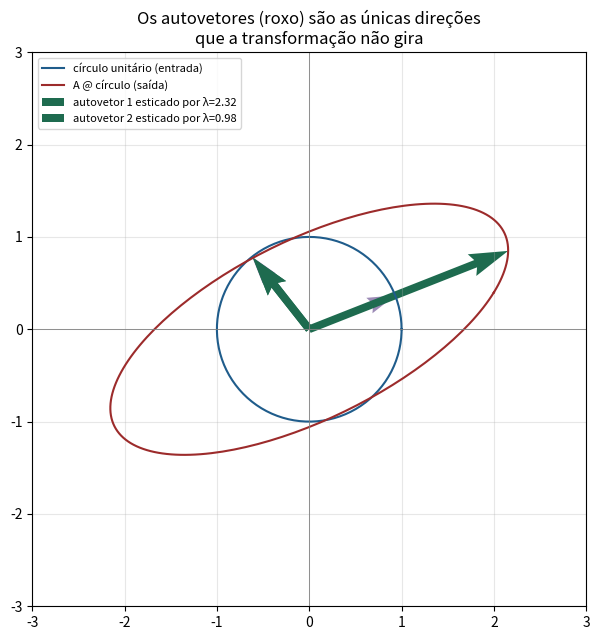
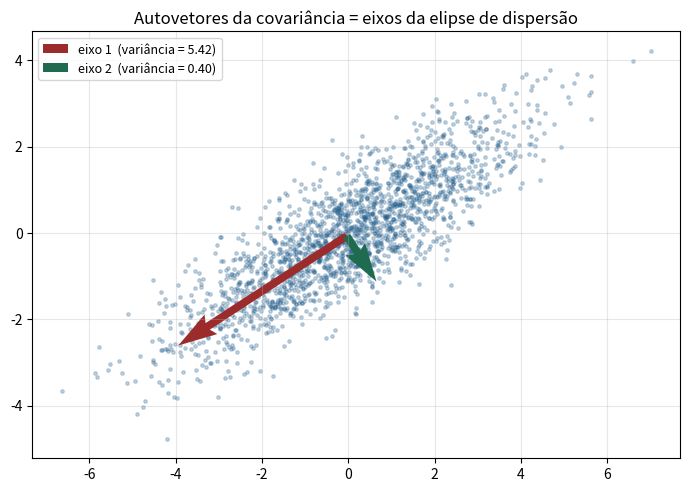
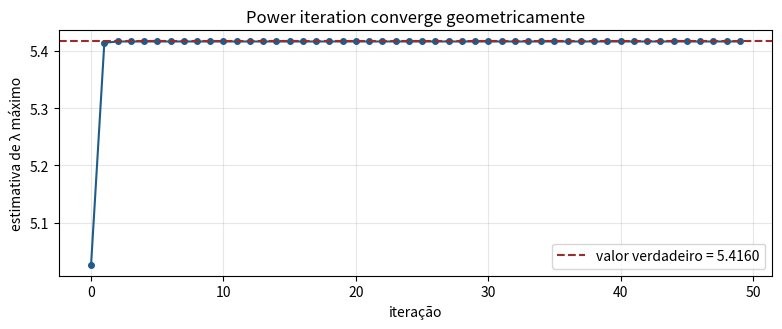
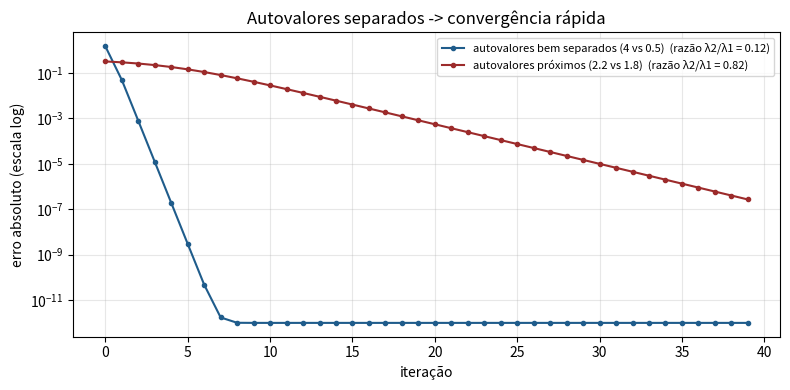

These figures' Python source, in order:
# %% [markdown]
# # Autovalores e autovetores
#
# **Tema:** Álgebra Linear e Otimização › Decomposições: SVD, Autovalores e PCA
#
# Uma matriz quadrada $A$ transforma vetores esticando, girando e refletindo. A
# pergunta deste notebook: **existe alguma direção que $A$ não gira — só
# estica?** A resposta é sim, quase sempre, e essas direções especiais
# (autovetores) e seus fatores de esticamento (autovalores) explicam quase tudo
# que $A$ faz.

# %%
import numpy as np
import matplotlib.pyplot as plt

rng = np.random.default_rng(7)
plt.rcParams["axes.grid"] = True
plt.rcParams["grid.alpha"] = 0.3
AZUL, VERDE, VERMELHO, ROXO, AMBAR = "#1F5C8B", "#1E6B4F", "#9C2B2B", "#5B3E86", "#8A6100"
np.set_printoptions(precision=4, suppress=True)
print("pronto")

# %% [markdown]
# ## 1. Uma matriz e sua "bússola invariante"
#
# Vamos olhar para uma matriz simples e ver o que ela faz com um círculo de
# vetores unitários — depois procurar as direções que não giram.

# %%
A = np.array([[2.0, 0.8],
              [0.4, 1.3]])

autovalores, autovetores = np.linalg.eig(A)
print("autovalores:", autovalores)
print("autovetores (uma coluna por autovetor):\n", autovetores)

# verificação direta da definição: A @ v == lambda * v
for i in range(2):
    v = autovetores[:, i]
    lam = autovalores[i]
    print(f"\nautovetor {i + 1}: v = {v}")
    print(f"  A @ v       = {A @ v}")
    print(f"  lambda * v  = {lam * v}")

# %% [markdown]
# ## 2. Visualizando: o círculo vira elipse, os autovetores são os eixos
#
# Aplicamos $A$ a um círculo inteiro de vetores unitários. A imagem é sempre uma
# elipse (para uma matriz não-singular), e os eixos da elipse apontam
# exatamente na direção dos autovetores.

# %%
theta = np.linspace(0, 2 * np.pi, 200)
circulo = np.stack([np.cos(theta), np.sin(theta)])
elipse = A @ circulo

fig, ax = plt.subplots(figsize=(6.5, 6.5))
ax.plot(*circulo, color=AZUL, lw=1.5, label="círculo unitário (entrada)")
ax.plot(*elipse, color=VERMELHO, lw=1.5, label="A @ círculo (saída)")

for i in range(2):
    v = autovetores[:, i]
    lam = autovalores[i].real
    ax.quiver(0, 0, *v, color=ROXO, angles="xy", scale_units="xy", scale=1,
              width=0.01, alpha=0.6)
    ax.quiver(0, 0, *(lam * v), color=VERDE, angles="xy", scale_units="xy",
              scale=1, width=0.014,
              label=f"autovetor {i + 1} esticado por λ={lam:.2f}" if i == 0 else None)
    if i == 1:
        ax.quiver(0, 0, *(lam * v), color=VERDE, angles="xy", scale_units="xy",
                  scale=1, width=0.014, label=f"autovetor {i + 1} esticado por λ={lam:.2f}")

ax.set_xlim(-3, 3); ax.set_ylim(-3, 3); ax.set_aspect("equal")
ax.axhline(0, color="gray", lw=0.6); ax.axvline(0, color="gray", lw=0.6)
ax.set_title("Os autovetores (roxo) são as únicas direções\nque a transformação não gira")
ax.legend(fontsize=8, loc="upper left")
plt.tight_layout(); plt.show()

# %% [markdown]
# Repare: **toda outra direção** do círculo gira ao virar elipse. Só as duas
# direções roxas (os autovetores) mantêm a mesma orientação — apenas mudam de
# tamanho, pelo fator $\lambda$.

# %% [markdown]
# ## 3. Matriz simétrica: o caso especial que sempre se comporta bem
#
# Quando $A$ é simétrica, o teorema espectral garante autovalores reais e
# autovetores ortogonais entre si. Vamos comparar `eig` (genérico) com `eigh`
# (especializado em simétricas).

# %%
# construímos uma matriz simétrica positiva definida a partir de dados reais:
# a covariância É simétrica por construção.
X = rng.multivariate_normal(mean=[0, 0], cov=[[4.0, 2.4], [2.4, 2.0]], size=2000)
C = np.cov(X, rowvar=False)
print("matriz de covariância:\n", C)
print("é simétrica?", np.allclose(C, C.T))

autoval_eig, autovec_eig = np.linalg.eig(C)
autoval_eigh, autovec_eigh = np.linalg.eigh(C)  # eigh já devolve em ordem CRESCENTE

print(f"\neig  : autovalores = {autoval_eig}")
print(f"eigh : autovalores = {autoval_eigh}   (mesmos valores, ordem garantida)")
print(f"\nautovetores de eigh são ortogonais? "
      f"{np.allclose(autovec_eigh.T @ autovec_eigh, np.eye(2))}")

# %% [markdown]
# ## 4. O teorema espectral na prática: reconstruindo A a partir de Q e Λ
#
# $A = Q \Lambda Q^\top$. Vamos reconstruir a matriz de covariância só a partir
# dos autovalores e autovetores, para provar que nenhuma informação se perdeu.

# %%
# eigh ordena crescente; para a leitura de "componente principal" convém
# decrescente — então invertemos.
ordem = np.argsort(autoval_eigh)[::-1]
Lambda = np.diag(autoval_eigh[ordem])
Q = autovec_eigh[:, ordem]

C_reconstruida = Q @ Lambda @ Q.T
print("C original:\n", C)
print("\nC reconstruída (Q @ Lambda @ Q.T):\n", C_reconstruida)
print("\ndiferença máxima:", np.abs(C - C_reconstruida).max())

print(f"\ntraço(C)           = {np.trace(C):.4f}")
print(f"soma dos autovalores = {autoval_eigh.sum():.4f}   <- idênticos")
print(f"det(C)             = {np.linalg.det(C):.4f}")
print(f"produto dos autovalores = {np.prod(autoval_eigh):.4f}   <- idênticos")

# %% [markdown]
# ## 5. A elipse de covariância e os eixos principais
#
# A nuvem de pontos gerada acima tem uma forma alongada porque as duas
# variáveis são correlacionadas. Os autovetores da covariância apontam
# exatamente ao longo dessa forma — essa é a intuição geométrica que o próximo
# notebook generaliza para muitas dimensões (PCA).

# %%
media = X.mean(axis=0)
fig, ax = plt.subplots(figsize=(7, 6))
ax.scatter(X[:, 0], X[:, 1], s=6, alpha=0.25, color=AZUL)

for i in range(2):
    v = Q[:, i]
    lam = Lambda[i, i]
    # multiplicamos por 2*sqrt(lambda) só para o vetor ficar visível na escala do gráfico
    escala = 2 * np.sqrt(lam)
    ax.quiver(*media, *(escala * v), color=VERMELHO if i == 0 else VERDE,
              angles="xy", scale_units="xy", scale=1, width=0.012,
              label=f"eixo {i + 1}  (variância = {lam:.2f})")

ax.set_aspect("equal")
ax.set_title("Autovetores da covariância = eixos da elipse de dispersão")
ax.legend(fontsize=9)
plt.tight_layout(); plt.show()

# %% [markdown]
# ## 6. Power iteration: como se calcula o maior autovalor sem álgebra simbólica
#
# Multiplicar repetidamente por $A$ e normalizar isola a direção do maior
# autovalor absoluto. É simples, é a base de muitos algoritmos de larga escala
# (incluindo o PageRank), e vale ver funcionando.

# %%
def power_iteration(A, n_iter=50):
    n = A.shape[0]
    v = rng.normal(size=n)
    v /= np.linalg.norm(v)
    historico = []
    for _ in range(n_iter):
        v_novo = A @ v
        lam = np.linalg.norm(v_novo)
        v_novo /= lam
        # o sinal pode oscilar; alinhamos para medir convergência de forma limpa
        if np.dot(v_novo, v) < 0:
            v_novo = -v_novo
        historico.append(lam)
        v = v_novo
    return lam, v, historico


lam_estimado, v_estimado, historico = power_iteration(C)
lam_real = autoval_eigh[ordem][0]
v_real = Q[:, 0]

print(f"maior autovalor (eigh)          : {lam_real:.6f}")
print(f"maior autovalor (power iteration): {lam_estimado:.6f}")
print(f"\nautovetor (eigh)           : {v_real}")
print(f"autovetor (power iteration): {v_estimado}")

fig, ax = plt.subplots(figsize=(8, 3.4))
ax.plot(historico, "o-", color=AZUL, ms=4)
ax.axhline(lam_real, color=VERMELHO, ls="--", label=f"valor verdadeiro = {lam_real:.4f}")
ax.set_xlabel("iteração"); ax.set_ylabel("estimativa de λ máximo")
ax.set_title("Power iteration converge geometricamente")
ax.legend(); plt.tight_layout(); plt.show()

# %% [markdown]
# ## 7. Velocidade de convergência depende do quanto os autovalores estão separados
#
# A teoria prevê: o erro cai proporcionalmente a $(\lambda_2/\lambda_1)^k$.
# Quando os dois maiores autovalores estão próximos, a convergência é lenta.

# %%
def razao_de_convergencia(cov, n_iter=40):
    autoval = np.sort(np.linalg.eigvalsh(cov))[::-1]
    razao_teorica = abs(autoval[1] / autoval[0])
    _, _, hist = power_iteration(cov, n_iter)
    erro = np.abs(np.array(hist) - autoval[0])
    return razao_teorica, erro


fig, ax = plt.subplots(figsize=(8, 4))
for cov, nome, cor in [
    (np.array([[4.0, 0.0], [0.0, 0.5]]), "autovalores bem separados (4 vs 0.5)", AZUL),
    (np.array([[2.2, 0.0], [0.0, 1.8]]), "autovalores próximos (2.2 vs 1.8)", VERMELHO),
]:
    razao, erro = razao_de_convergencia(cov)
    ax.semilogy(erro + 1e-12, "o-", ms=3, color=cor,
                label=f"{nome}  (razão λ2/λ1 = {razao:.2f})")

ax.set_xlabel("iteração"); ax.set_ylabel("erro absoluto (escala log)")
ax.set_title("Autovalores separados -> convergência rápida")
ax.legend(fontsize=8); plt.tight_layout(); plt.show()

# %% [markdown]
# ## O que levar deste notebook
#
# - Autovetores são as direções que uma transformação linear **não gira** — só
#   estica pelo fator do autovalor.
# - Matrizes simétricas (toda covariância é uma) têm autovalores reais e
#   autovetores ortogonais: use sempre `eigh`, nunca `eig`, quando souber que a
#   matriz é simétrica.
# - $A = Q\Lambda Q^\top$ reconstrói a matriz inteira a partir do espectro —
#   nenhuma informação se perde.
# - Os autovetores da covariância apontam ao longo da forma da nuvem de pontos:
#   essa é a semente geométrica do PCA, no notebook 3.
# - Power iteration mostra, de forma construtiva, como o maior autovalor emerge
#   de multiplicações repetidas — e por que a convergência depende da separação
#   entre os dois maiores autovalores.
#
# → Próximo: **SVD e posto baixo**, a generalização para matrizes retangulares.
